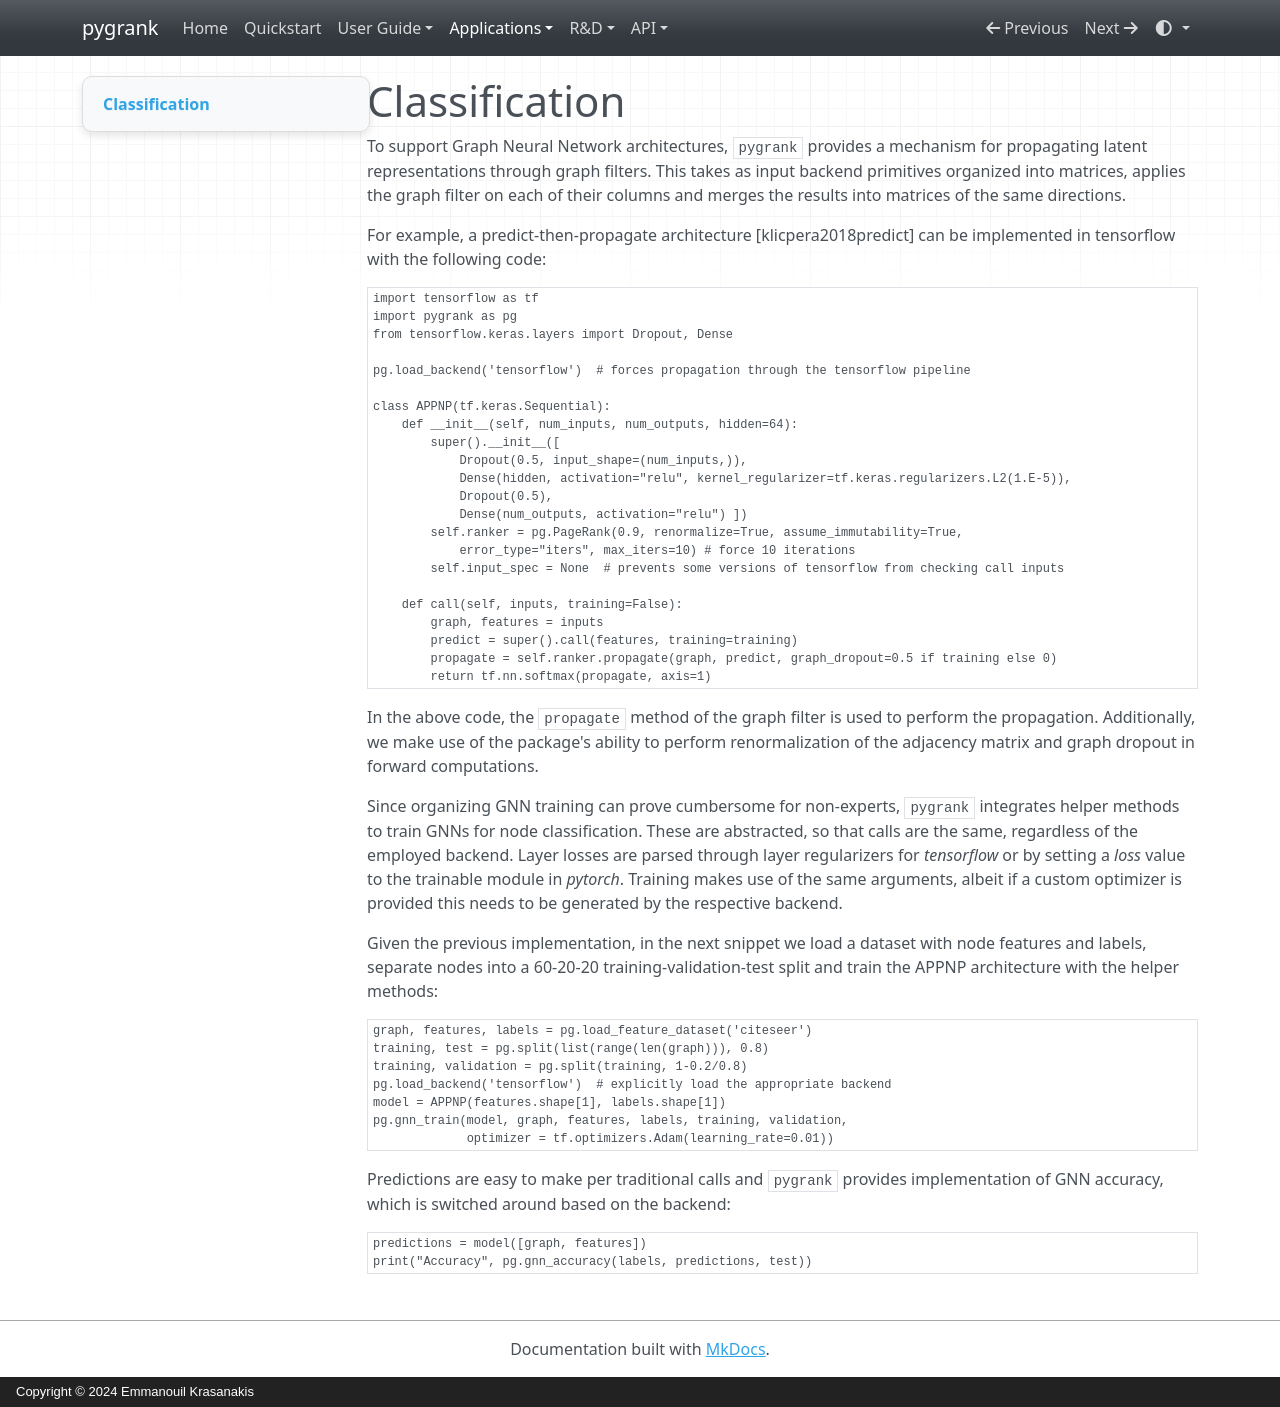

repository: MKLab-ITI/pygrank · page: advanced/gnn/index.html · generator: mkdocs · copyright: Copyright © 2024 Emmanouil Krasanakis

# Classification

To support Graph Neural Network architectures, `pygrank` provides a mechanism
for propagating latent representations through graph filters. This takes as
input backend primitives organized into matrices, applies the graph filter on
each of their columns and merges the results into matrices of the same 
directions.

For example, a predict-then-propagate architecture [klicpera2018predict]
can be implemented in tensorflow with the following code:

```python
import tensorflow as tf
import pygrank as pg
from tensorflow.keras.layers import Dropout, Dense

pg.load_backend('tensorflow')  # forces propagation through the tensorflow pipeline

class APPNP(tf.keras.Sequential):
    def __init__(self, num_inputs, num_outputs, hidden=64):
        super().__init__([
            Dropout(0.5, input_shape=(num_inputs,)),
            Dense(hidden, activation="relu", kernel_regularizer=tf.keras.regularizers.L2(1.E-5)),
            Dropout(0.5),
            Dense(num_outputs, activation="relu") ])
        self.ranker = pg.PageRank(0.9, renormalize=True, assume_immutability=True,
            error_type="iters", max_iters=10) # force 10 iterations
        self.input_spec = None  # prevents some versions of tensorflow from checking call inputs

    def call(self, inputs, training=False):
        graph, features = inputs
        predict = super().call(features, training=training)
        propagate = self.ranker.propagate(graph, predict, graph_dropout=0.5 if training else 0)
        return tf.nn.softmax(propagate, axis=1)
```

In the above code, the `propagate` method of the graph filter is used to perform the propagation.
Additionally, we make use of the package's ability to perform renormalization of the
adjacency matrix and graph dropout in forward computations.

Since organizing GNN training can prove cumbersome for non-experts,
`pygrank` integrates helper methods to train GNNs for node classification.
These are abstracted, so that calls are the same, regardless of the employed
backend. Layer losses are parsed through layer regularizers for *tensorflow* 
or by setting a *loss* value to the trainable module in *pytorch*. Training
makes use of the same arguments, albeit if a custom optimizer is provided this
needs to be generated by the respective backend.

Given the previous implementation, in the next snippet we load a dataset with node
features and labels, separate nodes into a 60-20-20 training-validation-test
split and train the APPNP architecture with the helper methods:

```python
graph, features, labels = pg.load_feature_dataset('citeseer')
training, test = pg.split(list(range(len(graph))), 0.8)
training, validation = pg.split(training, 1-0.2/0.8)
pg.load_backend('tensorflow')  # explicitly load the appropriate backend
model = APPNP(features.shape[1], labels.shape[1])
pg.gnn_train(model, graph, features, labels, training, validation,
             optimizer = tf.optimizers.Adam(learning_rate=0.01))
```

Predictions are easy to make per traditional calls and `pygrank` provides
implementation of GNN accuracy, which is switched around based on the backend:

```python
predictions = model([graph, features])
print("Accuracy", pg.gnn_accuracy(labels, predictions, test))
```
